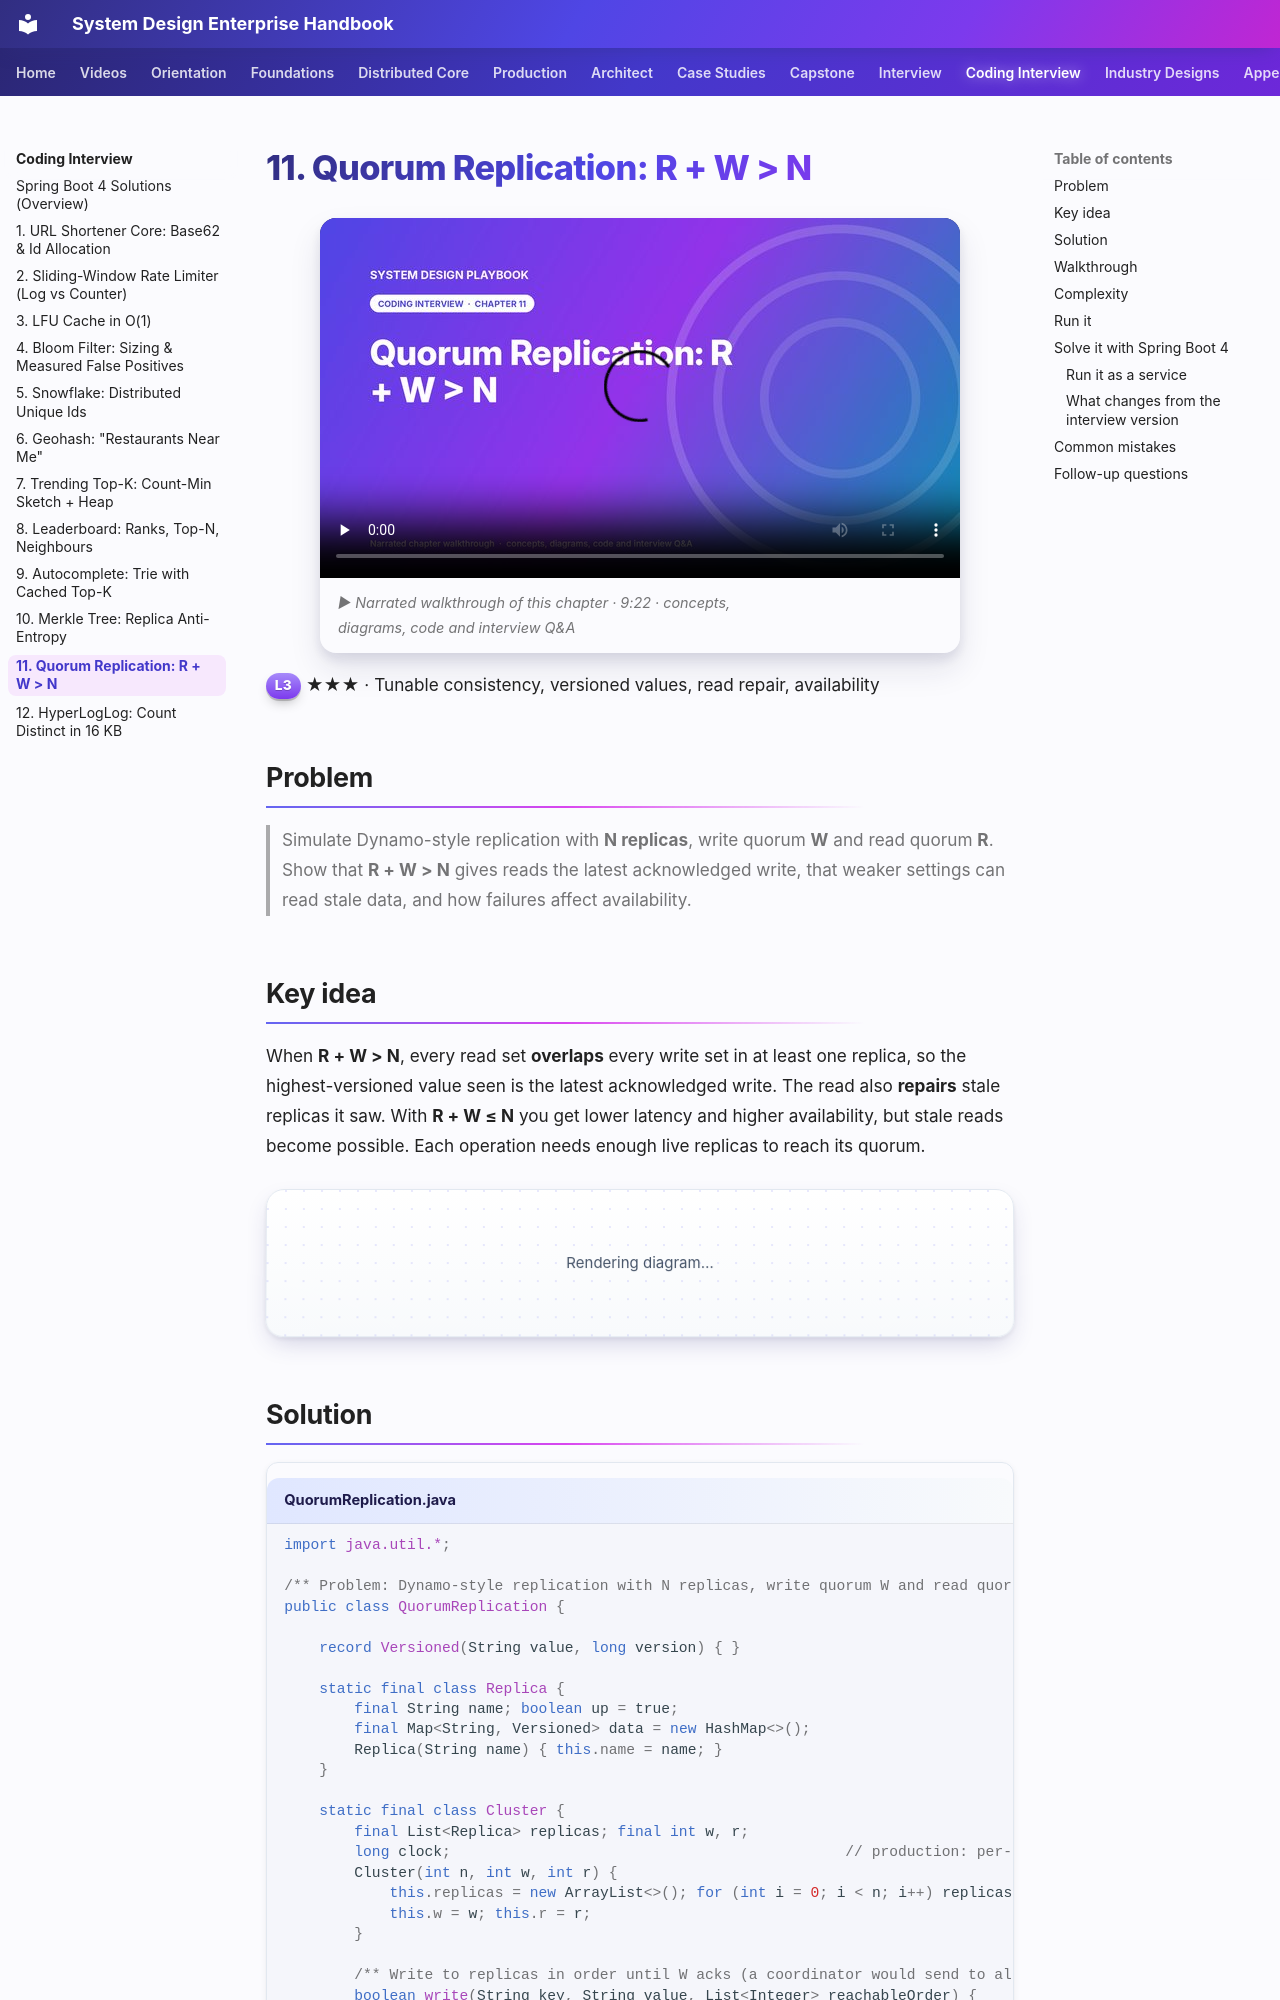

repository: khiruashish/system-design-playbook · page: coding-interview/11-quorum/index.html · generator: mkdocs

# 11. Quorum Replication: R + W > N

<span class="level l3">L3</span> ★★★ · Tunable consistency, versioned values, read repair, availability

## Problem

> Simulate Dynamo-style replication with **N replicas**, write quorum **W** and read quorum **R**. Show that **R + W > N** gives
> reads the latest acknowledged write, that weaker settings can read stale data, and how failures affect availability.

## Key idea

When **R + W > N**, every read set **overlaps** every write set in at least one replica, so the highest-versioned value seen is the
latest acknowledged write. The read also **repairs** stale replicas it saw. With **R + W ≤ N** you get lower latency and higher
availability, but stale reads become possible. Each operation needs enough live replicas to reach its quorum.

```mermaid
flowchart LR
    subgraph W2["write v2 → W=2"]
        r1a[r1 ✓]
        r2a[r2 ✓]
    end
    subgraph R2["read → R=2"]
        r0b["r0 (v1, stale)"]
        r2b["r2 (v2)"]
    end
    r2a -. overlap .- r2b
    R2 --> NV["newest = v2; repair r0"]
```

## Solution

```java title="QuorumReplication.java"
--8<-- "coding-interview/src/QuorumReplication.java"
```
